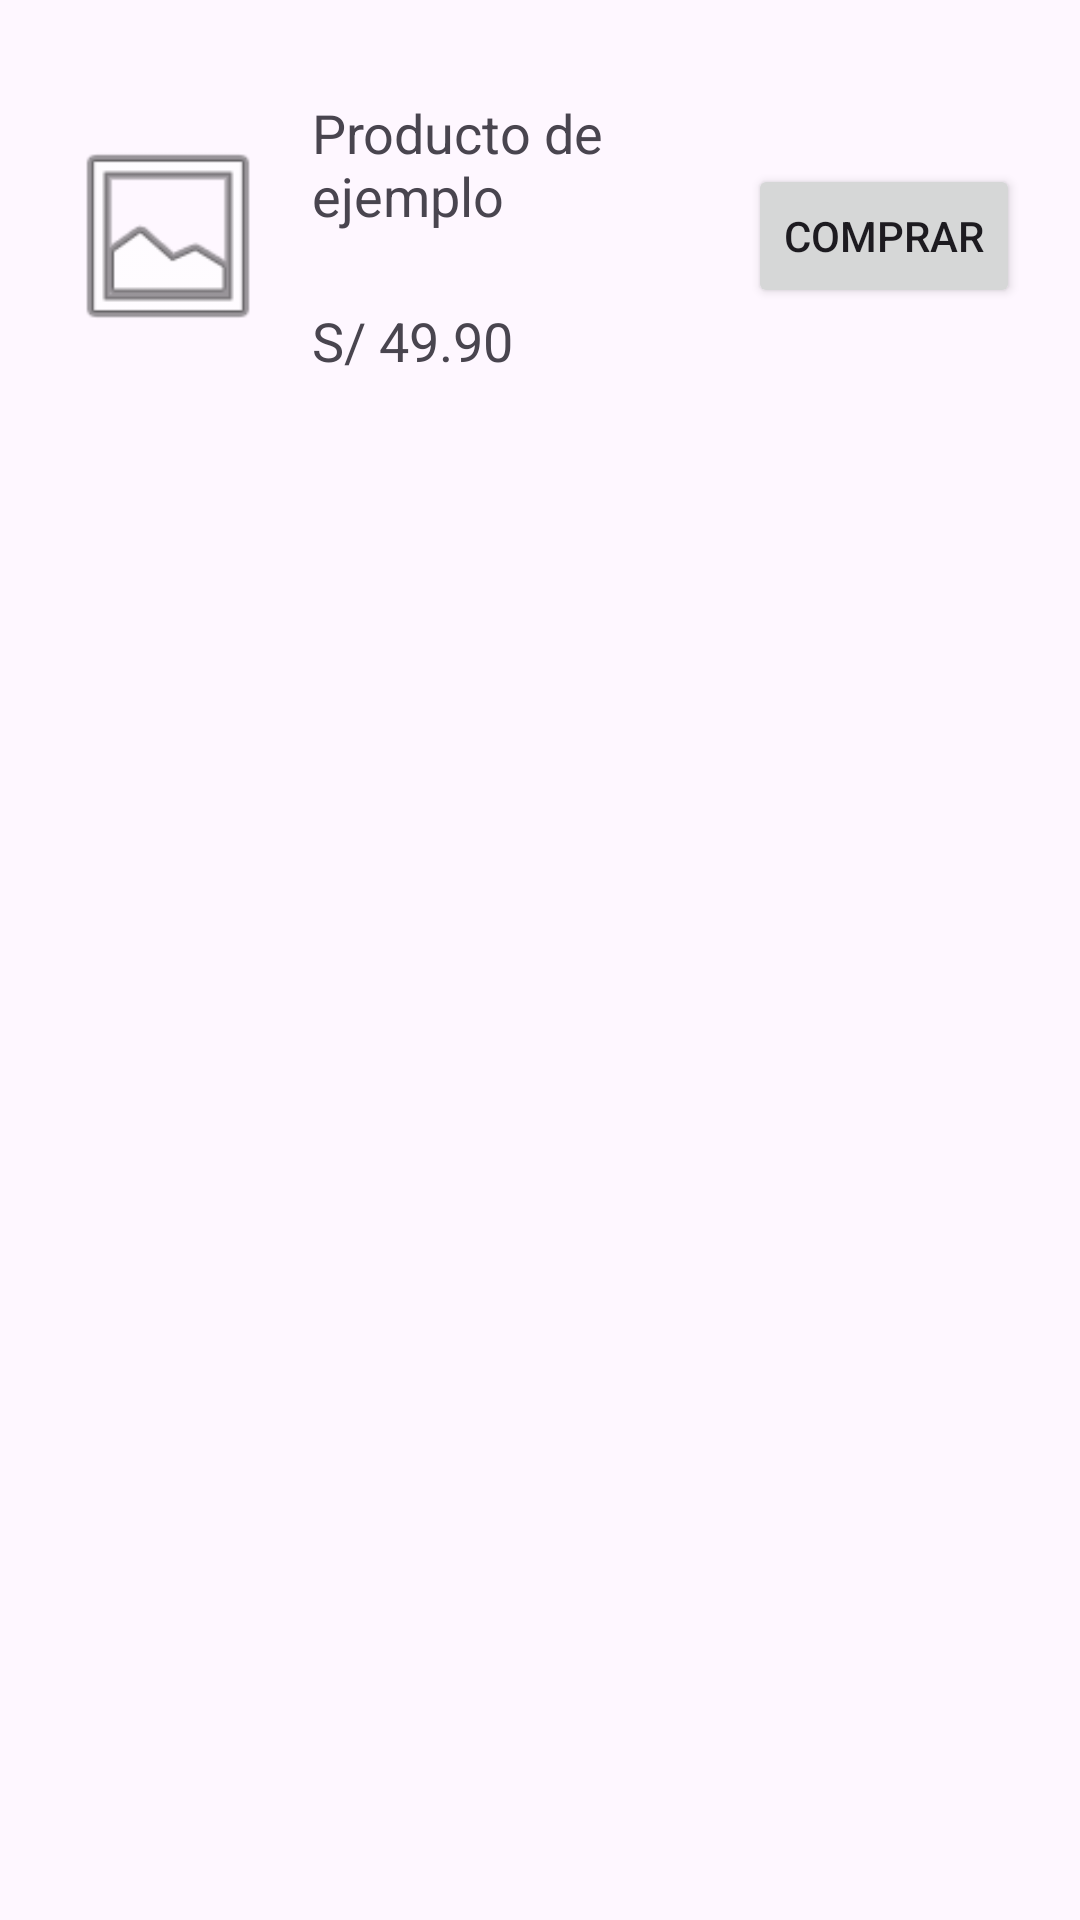

Reconstruct the res/layout file that produces this screen, plus the resources it refers to.
<!-- AndroidManifest.xml: application theme Theme.Cap_11 -->
<!-- res/layout/activity_linear_card.xml -->
<?xml version="1.0" encoding="utf-8"?>
<LinearLayout xmlns:android="http://schemas.android.com/apk/res/android" xmlns:app="http://schemas.android.com/apk/res-auto" android:layout_width="match_parent" android:layout_height="match_parent" android:orientation="vertical" android:padding="20dp"><LinearLayout android:layout_width="match_parent" android:layout_height="wrap_content" android:orientation="horizontal" android:gravity="center_vertical"><ImageView android:layout_width="72dp" android:layout_height="72dp" android:src="@android:drawable/ic_menu_gallery" android:contentDescription="Producto"></ImageView><LinearLayout android:layout_width="0dp" android:layout_height="wrap_content" android:orientation="vertical" android:layout_weight="1"><TextView android:layout_width="match_parent" android:layout_height="wrap_content" android:text="Producto de ejemplo" android:textSize="18sp" android:padding="12dp"></TextView><TextView android:layout_width="match_parent" android:layout_height="wrap_content" android:text="S/ 49.90" android:textSize="18sp" android:padding="12dp"></TextView></LinearLayout><Button android:layout_width="wrap_content" android:layout_height="wrap_content" android:text="Comprar" android:id="@+id/action"></Button></LinearLayout></LinearLayout>
<!-- resources referenced by this layout -->
<resources>
  <style name="Theme.Cap_11" parent="Base.Theme.Cap_11" />
  <style name="Base.Theme.Cap_11" parent="Theme.Material3.DayNight.NoActionBar">
          
          
      </style>
</resources>
